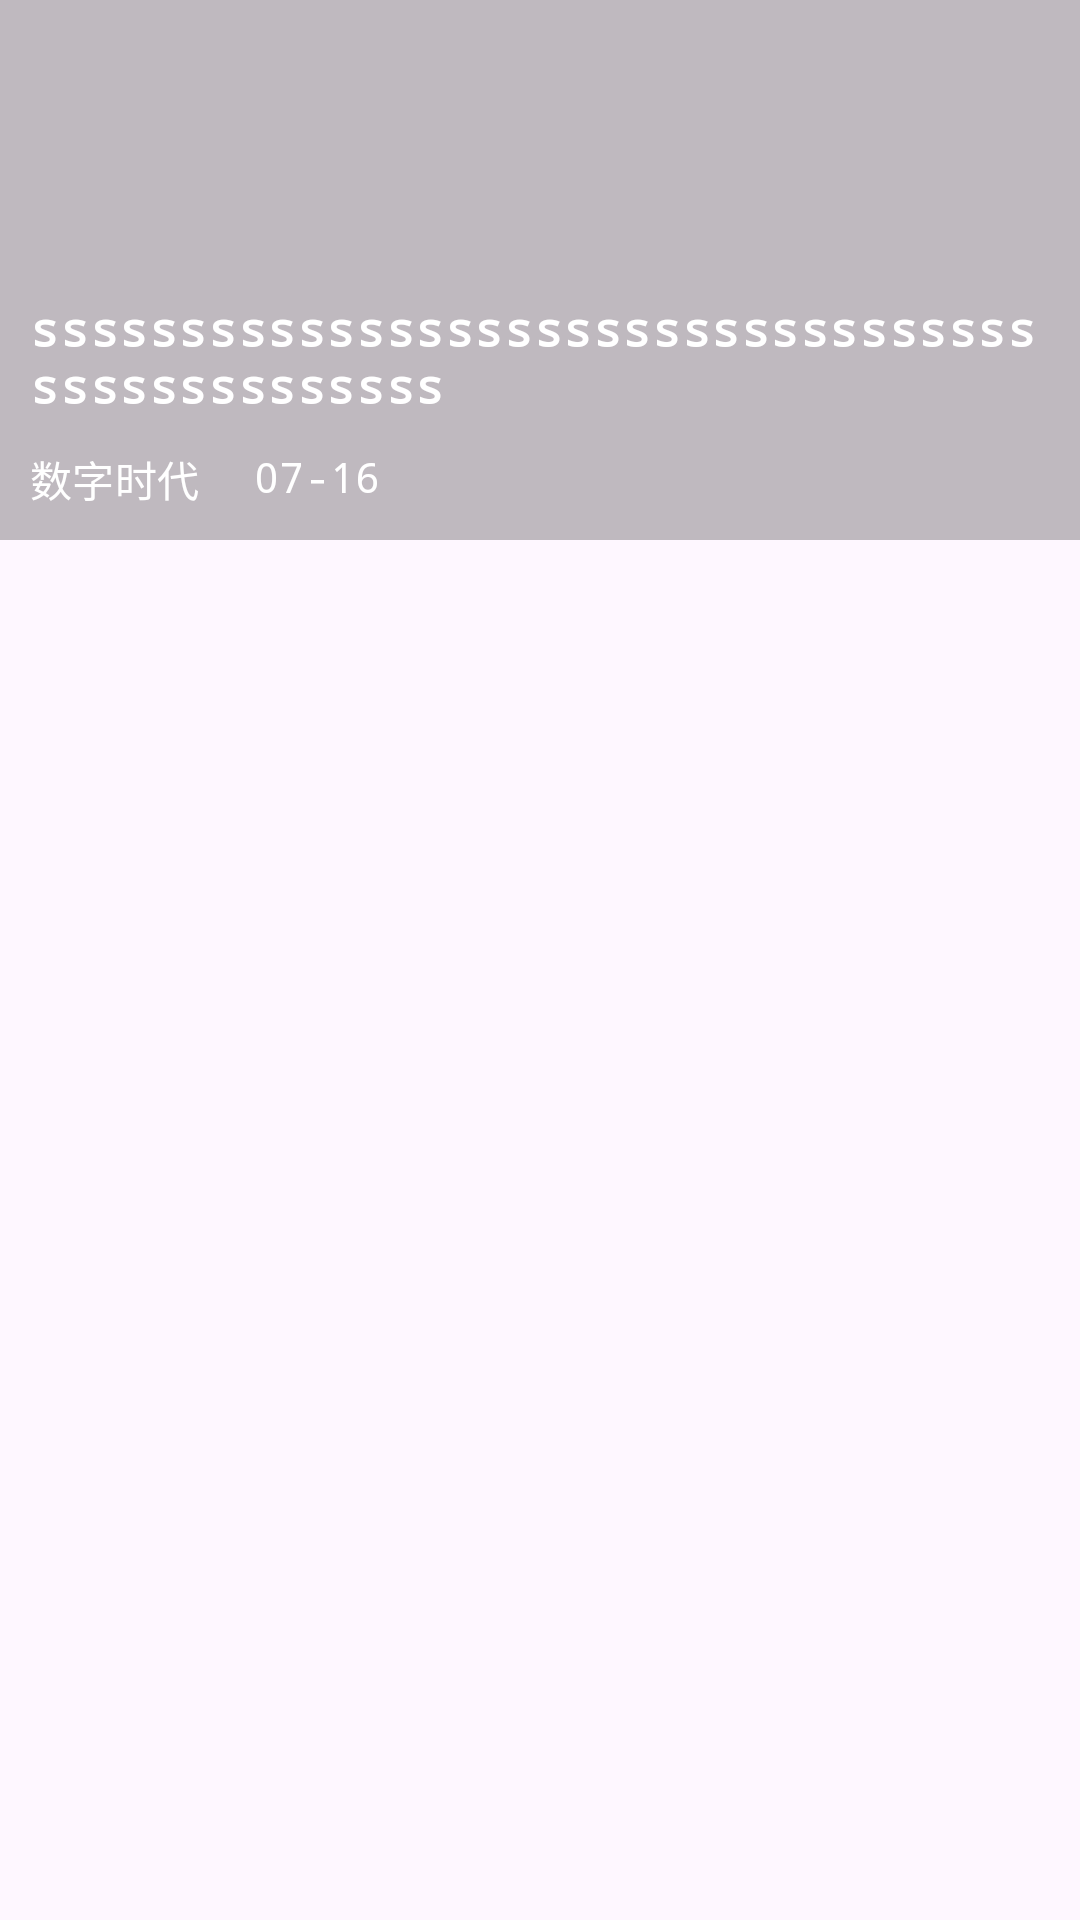

Here is an Android app screen rendered from its layout file. Give the layout XML and the strings, colors and styles it references.
<!-- AndroidManifest.xml: application theme AppTheme -->
<!-- res/layout/rss_widget_fliper.xml -->
<?xml version="1.0" encoding="utf-8"?>
<RelativeLayout xmlns:android="http://schemas.android.com/apk/res/android"
    android:layout_width="match_parent"
    android:layout_height="wrap_content">

    <ImageView
        android:id="@+id/widget_pic"
        android:layout_width="match_parent"
        android:layout_height="180dp"
        android:scaleType="centerCrop" />

    <RelativeLayout
        android:layout_width="match_parent"
        android:layout_height="match_parent"
        android:layout_alignBottom="@id/widget_pic"
        android:background="#40000000"
        android:gravity="bottom">

        <TextView
            android:id="@+id/widget_title"
            android:layout_width="match_parent"
            android:layout_height="wrap_content"
            android:layout_margin="10dp"
            android:ellipsize="end"
            android:maxLines="2"
            android:text="ssssssssssssssssssssssssssssssssssssssssssssssss"
            android:textAppearance="@style/TextAppearance.Owl.Headline7"
            android:textColor="@color/white" />

        <TextView
            android:id="@+id/widget_feed"
            android:layout_width="wrap_content"
            android:layout_height="wrap_content"
            android:layout_below="@id/widget_title"
            android:layout_marginLeft="10dp"
            android:layout_marginRight="8dp"
            android:layout_marginBottom="10dp"
            android:text="数字时代"
            android:textAppearance="@style/TextAppearance.Owl.Subtitle2"
            android:textColor="@color/white" />

        <TextView
            android:id="@+id/widget_time"
            android:layout_width="wrap_content"
            android:layout_height="wrap_content"
            android:layout_below="@id/widget_title"
            android:layout_marginLeft="10dp"
            android:layout_marginBottom="10dp"
            android:layout_toRightOf="@id/widget_feed"
            android:text="07-16"
            android:textAppearance="@style/TextAppearance.Owl.Subtitle2"
            android:textColor="@color/white" />

        
    </RelativeLayout>
</RelativeLayout>
<!-- resources referenced by this layout -->
<resources>
  <color name="white">#ffffff</color>
  <style name="TextAppearance.Owl.Headline7" parent="TextAppearance.MaterialComponents.Headline6">
      <item name="fontFamily">@font/work_sans_medium</item>
      <item name="android:textStyle">bold</item>
      <item name="android:textSize">16sp</item>
    </style>
  <style name="TextAppearance.Owl.Subtitle2" parent="TextAppearance.MaterialComponents.Subtitle2">
      <item name="fontFamily">@font/work_sans_medium</item>
      <item name="android:textColor">@color/c_666</item>
    </style>
  <color name="c_666">#666666</color>
  <color name="c_008f68">#008f68</color>
  <color name="root_color">#efefef</color>
  <style name="Widget.Reply.NavigationView" parent="Widget.MaterialComponents.NavigationView">
          
          <item name="insetForeground">@android:color/transparent</item>
          
          <item name="android:background">@android:color/transparent</item>
          <item name="elevation">0dp</item>
          <item name="itemTextAppearance">?attr/textAppearanceBody2</item>
          <item name="itemTextColor">@color/color_on_surface_emphasis_medium</item>
          <item name="itemIconTint">@color/color_on_surface_emphasis_medium</item>
      </style>
  <style name="TextAppearance.Owl.Headline1" parent="TextAppearance.MaterialComponents.Headline1">
      <item name="fontFamily">@font/work_sans_bold</item>
      <item name="android:textStyle">bold</item>
    </style>
  <style name="TextAppearance.Owl.Headline2" parent="TextAppearance.MaterialComponents.Headline2">
      <item name="fontFamily">@font/work_sans_bold</item>
      <item name="android:textStyle">bold</item>
    </style>
  <style name="TextAppearance.Owl.Headline3" parent="TextAppearance.MaterialComponents.Headline3">
      <item name="fontFamily">@font/work_sans_bold</item>
      <item name="android:textStyle">bold</item>
    </style>
  <style name="TextAppearance.Owl.Headline4" parent="TextAppearance.MaterialComponents.Headline4">
      <item name="fontFamily">@font/work_sans_bold</item>
      <item name="android:textStyle">bold</item>
      <item name="android:textColor">?android:attr/textColorPrimary</item>
      <item name="lineHeight">40sp</item>
    </style>
  <style name="TextAppearance.Owl.Headline5" parent="TextAppearance.MaterialComponents.Headline5">
      <item name="fontFamily">@font/work_sans_bold</item>
      <item name="android:textStyle">bold</item>
    </style>
  <style name="TextAppearance.Owl.Headline6" parent="TextAppearance.MaterialComponents.Headline6">
      <item name="fontFamily">@font/work_sans_medium</item>
      <item name="android:textStyle">bold</item>
      <item name="lineHeight">28sp</item>
    </style>
  <style name="TextAppearance.Owl.Subtitle1" parent="TextAppearance.MaterialComponents.Subtitle1">
      <item name="fontFamily">@font/work_sans_medium</item>
      <item name="lineHeight">22sp</item>
    </style>
  <style name="TextAppearance.Owl.Body1" parent="TextAppearance.MaterialComponents.Body1">
      <item name="fontFamily">@font/work_sans</item>
      <item name="lineHeight">28sp</item>
    </style>
  <style name="TextAppearance.Owl.Body2" parent="TextAppearance.MaterialComponents.Body2">
      <item name="fontFamily">@font/work_sans</item>
      <item name="lineHeight">16sp</item>
    </style>
  <style name="TextAppearance.Owl.Button" parent="TextAppearance.MaterialComponents.Button">
      <item name="fontFamily">@font/work_sans_bold</item>
      <item name="android:textStyle">bold</item>
    </style>
  <style name="TextAppearance.Owl.Caption" parent="TextAppearance.MaterialComponents.Caption">
      <item name="fontFamily">@font/work_sans</item>
    </style>
  <style name="TextAppearance.Owl.Overline" parent="TextAppearance.MaterialComponents.Overline">
      <item name="fontFamily">@font/work_sans</item>
    </style>
</resources>
